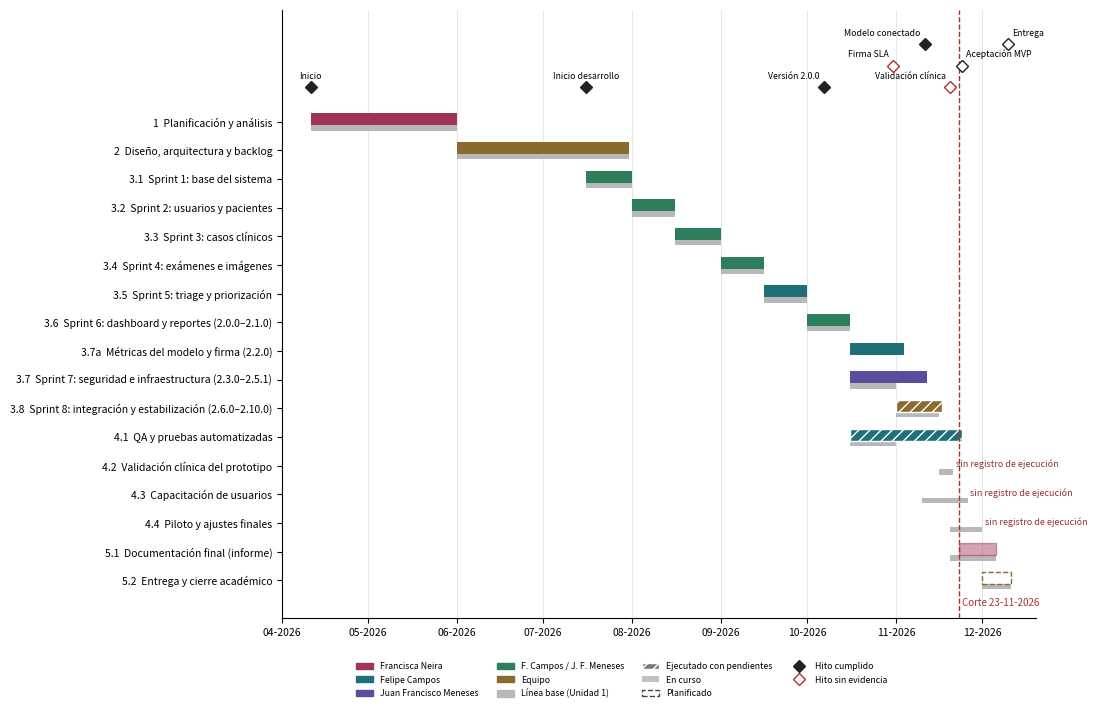

Generate this figure with matplotlib: (Note: this script raises an exception after producing the figure.)
# -*- coding: utf-8 -*-
"""Carta Gantt del capítulo XV: línea base frente a ejecución, por responsable, con hitos y corte al 23-11-2026.
Uso: python3 gantt_xv.py <salida.png>
Fechas reales: informe de Unidad 2 (declaradas por el equipo al 18-10-2026) e historial de Git/CHANGELOG del repositorio."""
import sys, datetime as dt
import matplotlib; matplotlib.use("Agg")
import matplotlib.pyplot as plt, matplotlib.dates as md
from matplotlib.patches import Patch
from matplotlib.lines import Line2D

D = lambda s: dt.date(2026, int(s[3:5]), int(s[0:2]))
# id, actividad, responsable, base_ini, base_fin, real_ini, real_fin, estado (done|partial|progress|none|plan)
ROWS = [
 ("1", "Planificación y análisis", "FN", "11-04", "31-05", "11-04", "31-05", "done"),
 ("2", "Diseño, arquitectura y backlog", "EQ", "01-06", "30-07", "01-06", "30-07", "done"),
 ("3.1", "Sprint 1: base del sistema", "FJ", "16-07", "31-07", "16-07", "31-07", "done"),
 ("3.2", "Sprint 2: usuarios y pacientes", "FJ", "01-08", "15-08", "01-08", "15-08", "done"),
 ("3.3", "Sprint 3: casos clínicos", "FJ", "16-08", "31-08", "16-08", "31-08", "done"),
 ("3.4", "Sprint 4: exámenes e imágenes", "FJ", "01-09", "15-09", "01-09", "15-09", "done"),
 ("3.5", "Sprint 5: triage y priorización", "FC", "16-09", "30-09", "16-09", "30-09", "done"),
 ("3.6", "Sprint 6: dashboard y reportes (2.0.0–2.1.0)", "FJ", "01-10", "15-10", "01-10", "15-10", "done"),
 ("3.7a", "Métricas del modelo y firma (2.2.0)", "FC", None, None, "16-10", "03-11", "done"),
 ("3.7", "Sprint 7: seguridad e infraestructura (2.3.0–2.5.1)", "JM", "16-10", "31-10", "16-10", "11-11", "done"),
 ("3.8", "Sprint 8: integración y estabilización (2.6.0–2.10.0)", "EQ", "01-11", "15-11", "01-11", "16-11", "partial"),
 ("4.1", "QA y pruebas automatizadas", "FC", "16-10", "31-10", "16-10", "23-11", "partial"),
 ("4.2", "Validación clínica del prototipo", "FN", "16-11", "20-11", None, None, "none"),
 ("4.3", "Capacitación de usuarios", "FN", "10-11", "25-11", None, None, "none"),
 ("4.4", "Piloto y ajustes finales", "EQ", "20-11", "30-11", None, None, "none"),
 ("5.1", "Documentación final (informe)", "FN", "20-11", "05-12", "23-11", "05-12", "progress"),
 ("5.2", "Entrega y cierre académico", "EQ", "01-12", "10-12", "01-12", "10-12", "plan"),
]
COL = {"FN": "#A0335A", "FC": "#1F6F78", "JM": "#5B4C9E", "FJ": "#2E7D5B", "EQ": "#8A6A2E"}
NOM = {"FN": "Francisca Neira", "FC": "Felipe Campos", "JM": "Juan Francisco Meneses", "FJ": "F. Campos / J. F. Meneses", "EQ": "Equipo"}
MILES = [("Inicio", "11-04", "ok", 0, "center"), ("Inicio desarrollo", "16-07", "ok", 0, "center"), ("Versión 2.0.0", "07-10", "ok", 0, "right"),
         ("Firma SLA", "31-10", "no", 1, "right"), ("Modelo conectado", "11-11", "ok", 2, "right"), ("Validación clínica", "20-11", "no", 0, "right"),
         ("Aceptación MVP", "24-11", "plan", 1, "left"), ("Entrega", "10-12", "plan", 2, "left")]

fig, ax = plt.subplots(figsize=(11, 7.2), dpi=220)
n = len(ROWS)
for i, (id_, name, resp, bi, bf, ri, rf, st) in enumerate(ROWS):
    y = n - 1 - i
    if bi:
        ax.barh(y - 0.22, (D(bf) - D(bi)).days + 1, left=md.date2num(D(bi)), height=0.18, color="#B8B8B8", zorder=2)
    if ri:
        w = (D(rf) - D(ri)).days + 1
        if st == "done":
            ax.barh(y + 0.08, w, left=md.date2num(D(ri)), height=0.42, color=COL[resp], zorder=3)
        elif st == "partial":
            ax.barh(y + 0.08, w, left=md.date2num(D(ri)), height=0.42, color=COL[resp], hatch="///", edgecolor="white", zorder=3)
        elif st == "progress":
            ax.barh(y + 0.08, w, left=md.date2num(D(ri)), height=0.42, color=COL[resp], alpha=0.45, zorder=3, edgecolor=COL[resp])
        elif st == "plan":
            ax.barh(y + 0.08, w, left=md.date2num(D(ri)), height=0.42, facecolor="none", edgecolor=COL[resp], linestyle="--", zorder=3)
    else:
        ax.text(md.date2num(D(bf)) + 2, y + 0.05, "sin registro de ejecución", fontsize=6.5, va="center", color="#9A2F2F")
ax.set_yticks(range(n))
ax.set_yticklabels([f"{r[0]}  {r[1]}" for r in ROWS][::-1], fontsize=7.5)
corte = md.date2num(dt.date(2026, 11, 23))
ax.axvline(corte, color="#B03030", lw=1, ls="--", zorder=4)
ax.text(corte + 1, -0.9, "Corte 23-11-2026", color="#B03030", fontsize=7)
for name, d, st, lvl, ha in MILES:
    x = md.date2num(D(d)); y = n + 0.2 + lvl * 0.75
    mk = {"ok": ("D", "#222222", "#222222"), "no": ("D", "white", "#B03030"), "plan": ("D", "white", "#222222")}[st]
    ax.plot([x], [y], marker=mk[0], color=mk[2], markerfacecolor=mk[1], markersize=6, zorder=5)
    ax.text(x + (-1.5 if ha == "right" else 1.5 if ha == "left" else 0), y + 0.3, name, fontsize=6.3, ha=ha)
ax.set_xlim(md.date2num(dt.date(2026, 4, 1)), md.date2num(dt.date(2026, 12, 20)))
ax.set_ylim(-1.3, n + 2.9)
ax.xaxis.set_major_locator(md.MonthLocator()); ax.xaxis.set_major_formatter(md.DateFormatter("%m-%Y"))
ax.tick_params(axis="x", labelsize=7.5); ax.grid(axis="x", color="#E2E2E2", lw=0.6, zorder=0)
for sp in ("top", "right"): ax.spines[sp].set_visible(False)
leg = [Patch(color=COL[k], label=NOM[k]) for k in ("FN", "FC", "JM", "FJ", "EQ")]
leg += [Patch(color="#B8B8B8", label="Línea base (Unidad 1)"),
        Patch(facecolor="#777777", hatch="///", edgecolor="white", label="Ejecutado con pendientes"),
        Patch(facecolor="#777777", alpha=0.45, label="En curso"),
        Patch(facecolor="none", edgecolor="#444444", linestyle="--", label="Planificado"),
        Line2D([0], [0], marker="D", color="w", markerfacecolor="#222222", markeredgecolor="#222222", label="Hito cumplido"),
        Line2D([0], [0], marker="D", color="w", markerfacecolor="white", markeredgecolor="#B03030", label="Hito sin evidencia")]
ax.legend(handles=leg, fontsize=6.3, ncol=4, loc="upper center", bbox_to_anchor=(0.45, -0.06), frameon=False)
plt.tight_layout(); plt.savefig(sys.argv[1]); print("ok")
